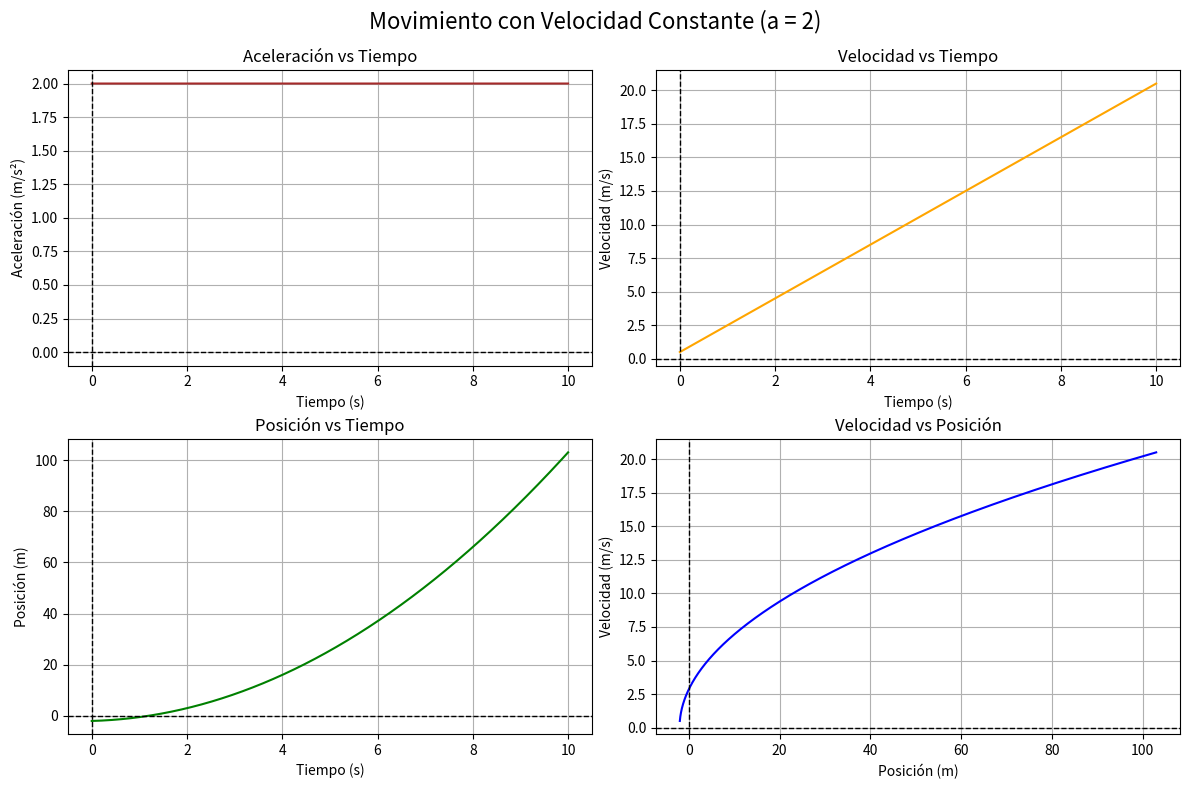

Python code for this plot:
# Importar las bibliotecas necesarias
import matplotlib.pyplot as plt
import numpy as np

# Parámetros iniciales
h = 0.0001    # Paso de tiempo
tfin = 10   # Tiempo final
x = -2  # Posicion inicial
vx = 0.5    # Velocidad inicial
ax = 2  # Aceleracion constante

# Listas para almacenar resultados
px = [x]
pv = [vx]
pt = [0]
pa = [ax]

for t in np.arange(0, tfin, h):
    # Actualizar velocidad
    vx += ax * h

    # Actualizar posicion
    x += vx * h

    px.append(x)
    pv.append(vx)
    pa.append(ax)
    pt.append(t)

# Graficar en 2D
plt.figure(figsize=(12, 8))

# Aceleración vs Tiempo
plt.subplot(2, 2, 1)
plt.plot(pt, pa, color='brown')
plt.grid(True)
plt.axhline(0, color='black', lw=1, label='Eje X', linestyle='--')
plt.axvline(0, color='black', lw=1, label='Eje Y', linestyle='--')
plt.xlabel('Tiempo (s)')
plt.ylabel('Aceleración (m/s²)')
plt.title('Aceleración vs Tiempo')

# Velocidad vs Tiempo
plt.subplot(2, 2, 2)
plt.plot(pt, pv, color='orange')
plt.grid(True)
plt.axhline(0, color='black', lw=1, label='Eje X', linestyle='--')
plt.axvline(0, color='black', lw=1, label='Eje Y', linestyle='--')
plt.xlabel('Tiempo (s)')
plt.ylabel('Velocidad (m/s)')
plt.title('Velocidad vs Tiempo')

# Posición vs Tiempo
plt.subplot(2, 2, 3)
plt.plot(pt, px, color='green')
plt.grid(True)
plt.axhline(0, color='black', lw=1, label='Eje X', linestyle='--')
plt.axvline(0, color='black', lw=1, label='Eje Y', linestyle='--')
plt.xlabel('Tiempo (s)')
plt.ylabel('Posición (m)')
plt.title('Posición vs Tiempo')

# Velocidad vs Posición
plt.subplot(2, 2, 4)
plt.plot(px, pv, color='blue')
plt.grid(True)
plt.axhline(0, color='black', lw=1, label='Eje X', linestyle='--')
plt.axvline(0, color='black', lw=1, label='Eje Y', linestyle='--')
plt.xlabel('Posición (m)')
plt.ylabel('Velocidad (m/s)')
plt.title('Velocidad vs Posición')

plt.suptitle(f"Movimiento con Velocidad Constante (a = {ax})", fontsize=16)
plt.tight_layout(h_pad=0.5, w_pad=0.5)
plt.show()
